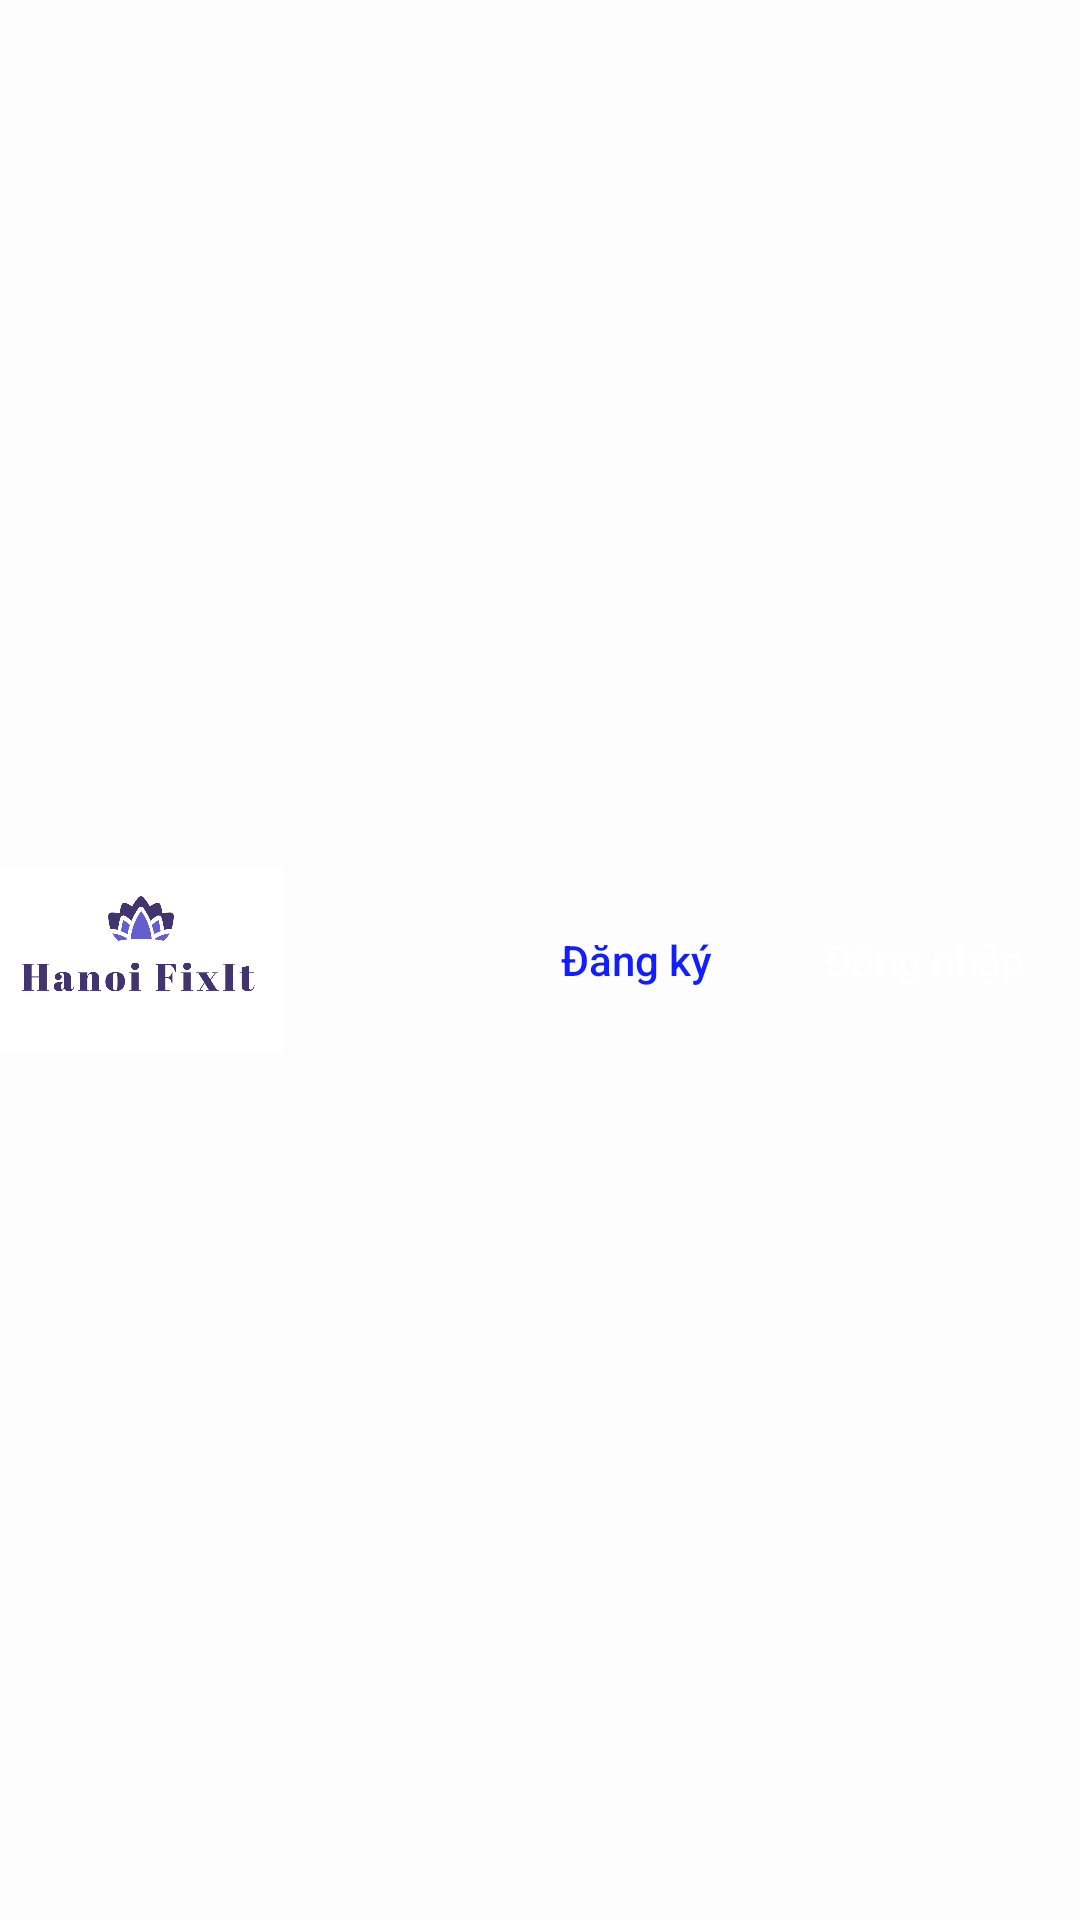

Layout XML and referenced resources for this Android screen:
<!-- AndroidManifest.xml: application theme Theme.HanoiFixlt -->
<!-- res/layout/layout_avatar_button.xml -->
<?xml version="1.0" encoding="utf-8"?>
<LinearLayout xmlns:android="http://schemas.android.com/apk/res/android"
    xmlns:app="http://schemas.android.com/apk/res-auto"
    android:layout_width="match_parent"
    android:layout_height="62dp"
    android:background="#FDFDFD"
    android:gravity="center_vertical"
    android:orientation="horizontal"
    android:paddingHorizontal="0dp">

    <ImageView
        android:id="@+id/imageView4"
        android:layout_width="94dp"
        android:layout_height="62dp"
        android:scaleType="centerCrop"
        app:srcCompat="@drawable/logo" />

    <LinearLayout
        android:id="@+id/layoutButton"
        android:layout_width="match_parent"
        android:layout_height="62dp"
        android:gravity="center_vertical|end"
        android:orientation="horizontal"
        android:paddingHorizontal="0dp"
        android:visibility="visible">

        <Button
            android:id="@+id/btnRegister"
            android:layout_width="wrap_content"
            android:layout_height="wrap_content"
            android:layout_marginTop="15dp"
            android:layout_marginEnd="8dp"
            android:layout_marginBottom="15dp"
            android:background="@android:color/transparent"
            android:backgroundTint="@color/white"
            android:text="Đăng ký"
            android:textAllCaps="false"
            android:textColor="@color/blue"
            android:textSize="14sp"
            android:visibility="visible" />

        <Button
            android:id="@+id/btnLogin"
            android:layout_width="wrap_content"
            android:layout_height="wrap_content"
            android:layout_marginTop="15dp"
            android:layout_marginEnd="8dp"
            android:layout_marginBottom="15dp"
            android:background="@drawable/button_edit"
            android:backgroundTint="@color/blue"
            android:text="Đăng nhập"
            android:textAllCaps="false"
            android:textColor="#ffffff"
            android:textSize="14sp"
            android:visibility="visible" />

    </LinearLayout>

    <LinearLayout
        android:id="@+id/layoutImage"
        android:layout_width="match_parent"
        android:layout_height="62dp"
        android:gravity="center_vertical|end"
        android:orientation="horizontal"
        android:paddingHorizontal="0dp"
        android:visibility="gone">

        <ImageButton
            android:id="@+id/imageNotifications"
            android:layout_width="50dp"
            android:layout_height="wrap_content"
            android:layout_marginVertical="10dp"
            android:layout_marginStart="180dp"
            android:background="@color/white"
            android:scaleType="fitCenter"
            android:visibility="gone"
            app:srcCompat="@drawable/ic_notifications" />

        <ImageButton
            android:id="@+id/imageAvatar"
            android:layout_width="wrap_content"
            android:layout_height="wrap_content"
            android:layout_marginVertical="8dp"
            android:background="@color/white"
            android:scaleType="fitCenter"
            android:visibility="gone"
            app:srcCompat="@drawable/ic_avatar" />
    </LinearLayout>
</LinearLayout>
<!-- resources referenced by this layout -->
<resources>
  <color name="blue">#121EFF</color>
  <color name="white">#FFFFFFFF</color>
  <!-- drawable ic_notifications: png bitmap (drawable, 3561 bytes) -->
  <!-- drawable logo: png bitmap (drawable, 38792 bytes) -->
  <style name="Theme.HanoiFixlt" parent="Base.Theme.HanoiFixlt" />
  <style name="Base.Theme.HanoiFixlt" parent="Theme.AppCompat.DayNight.DarkActionBar">
          
          
  
          
          <item name="tabPadding">0dp</item>
          <item name="tabPaddingStart">0dp</item>
          <item name="tabPaddingEnd">0dp</item>
          <item name="tabPaddingTop">0dp</item>
          <item name="tabPaddingBottom">0dp</item>
          <item name="android:minHeight">0dp</item>
      </style>
</resources>
